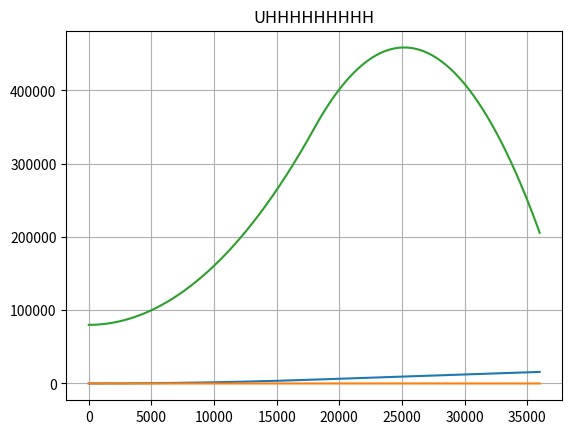

Write Python code to recreate this figure.
import numpy as np
import time
import matplotlib.pyplot as plt
class Particle:
    def __init__(self, label, mass=None, position=None, velocity=[0,0,0], elasticity = 1):
        self.label=label
        self.mass = mass
        self.position = position
        self.velocity = velocity
        self.x = self.position[0]
        self.y = self.position[1]
        self.z = self.position[2]
    def pos(self,time_i,t_res,force=[0,0,0],impulse_frame=[0,0]):
        grav=self.G()
        # grav = [0,0,(np.power(
        #     self.position[3]+6.3781*(10**6),2
        # ))]
        # print(grav)
        self.velocity=[v+0.5*(g+a+f/self.mass)*np.float_power(t_res,2) for v,a,f,g in zip(self.velocity,self.accel,force,grav)]
        self.position=[round(pos+vel*t_res,3) for pos,vel in zip(self.position,self.velocity)]
        return self.position
    def G(self):
        m1 = 5.972*(10**24)
        earth = 6.3781*(10**6)
        gConst = 6.673/(10**11)
        grav = [0,0,-(gConst*m1)/(np.power(self.position[2]+6.3781*(10**6),2))]
        print(f"gravity at {self.position}: {grav[-1]}")
        return grav
        # print(m1,self.mass,core,gConst*m1*self.mass)
        # base = np.format_float_scientific(np.float32(6.3781e6))
        # base = np.power(np.sqrt(
            
        #         sum(
        #     [np.power((component-core),2) for core,component in zip(earth,self.position)]
        #             )
                
        # ),2)
        # print(base)
        # print("wtf is going on,",[np.power(component,2) for component in self.position])
        # print(f"gravity = {grav} m/s*s")
        #THESE RESULTS ARE FORCE. NOT. ACCELERATION. FIX. THIS.

class Bounds:
    def __init__(self, label, position=(None), isPlane=False, pFunct=None):
        self.label = label
        self.position = position
        self.isPlane = isPlane
        
# gConst = np.format_float_scientific(np.float32(6.673e-11))
gConst = 6.673/(10**11)
origin = [0,0,0] #[x,y,z] meters
p1 = Particle(label = "p1", mass = 5000000, position=[0,0,80000], velocity=[0,0,0])
p1.accel = [0,0,0] #[x,y,z] meters/sec**2
ground = Bounds(label = "ground", position=origin, isPlane = True, pFunct = [0,0,None])
wall = Bounds(label = "wall", position=origin, isPlane=True, pFunct=[None,None,0])
t_start = 0 #seconds
t_finish = 60**2 #seconds
t_res = 0.1 #seconds per iteration
myForce = [65000000*0.25*0.02,0,.98*65000000] #[x,y,z] Newtons, [t_0,t_f] seconds
i_frame = [0,3*600]
myX=[]
myY=[]
myZ=[]
for t in range(t_start,round(t_finish/t_res)+1):
    thisTime = round(t*t_res,2)
    # thisPos.append(p1.pos(time_i=t,t_res=t_res,force=(myForce if i_frame[0]<=thisTime<=i_frame[1] else [0,0,0]))+[thisTime])
    thrustshit = (myForce if i_frame[0]<=thisTime<=i_frame[1] else [0,0,0])
    aPos = p1.pos(time_i=t,t_res=t_res,force=(myForce if i_frame[0]<=thisTime<=i_frame[1] else [0,0,0]))
    # print(aPos[0])
    myX.append(aPos[0])
    myY.append(aPos[1])
    myZ.append(aPos[2])
    print("time=",thisTime,"position=",aPos)

# myTimes = np.arange(0,101,1,dtype=int)
x = np.array(myX)
y = np.array(myY)
z = np.array(myZ)
# print(x,y,z,sep="\n")
# print(*zip(myX,myY,myZ),sep="\n")
t=np.arange(0,round(t_finish/t_res+1),1)
# print(t.shape)
# print(myX)

# x=myX[t]
# y=myY[t]
# z=myZ[t]

plt.plot(t,x,t,y,t,z)
plt.title('UHHHHHHHHH')
plt.grid(True)
plt.show()
# p1.mass = 0.001 #kg
# p1.position = (0,0,0)